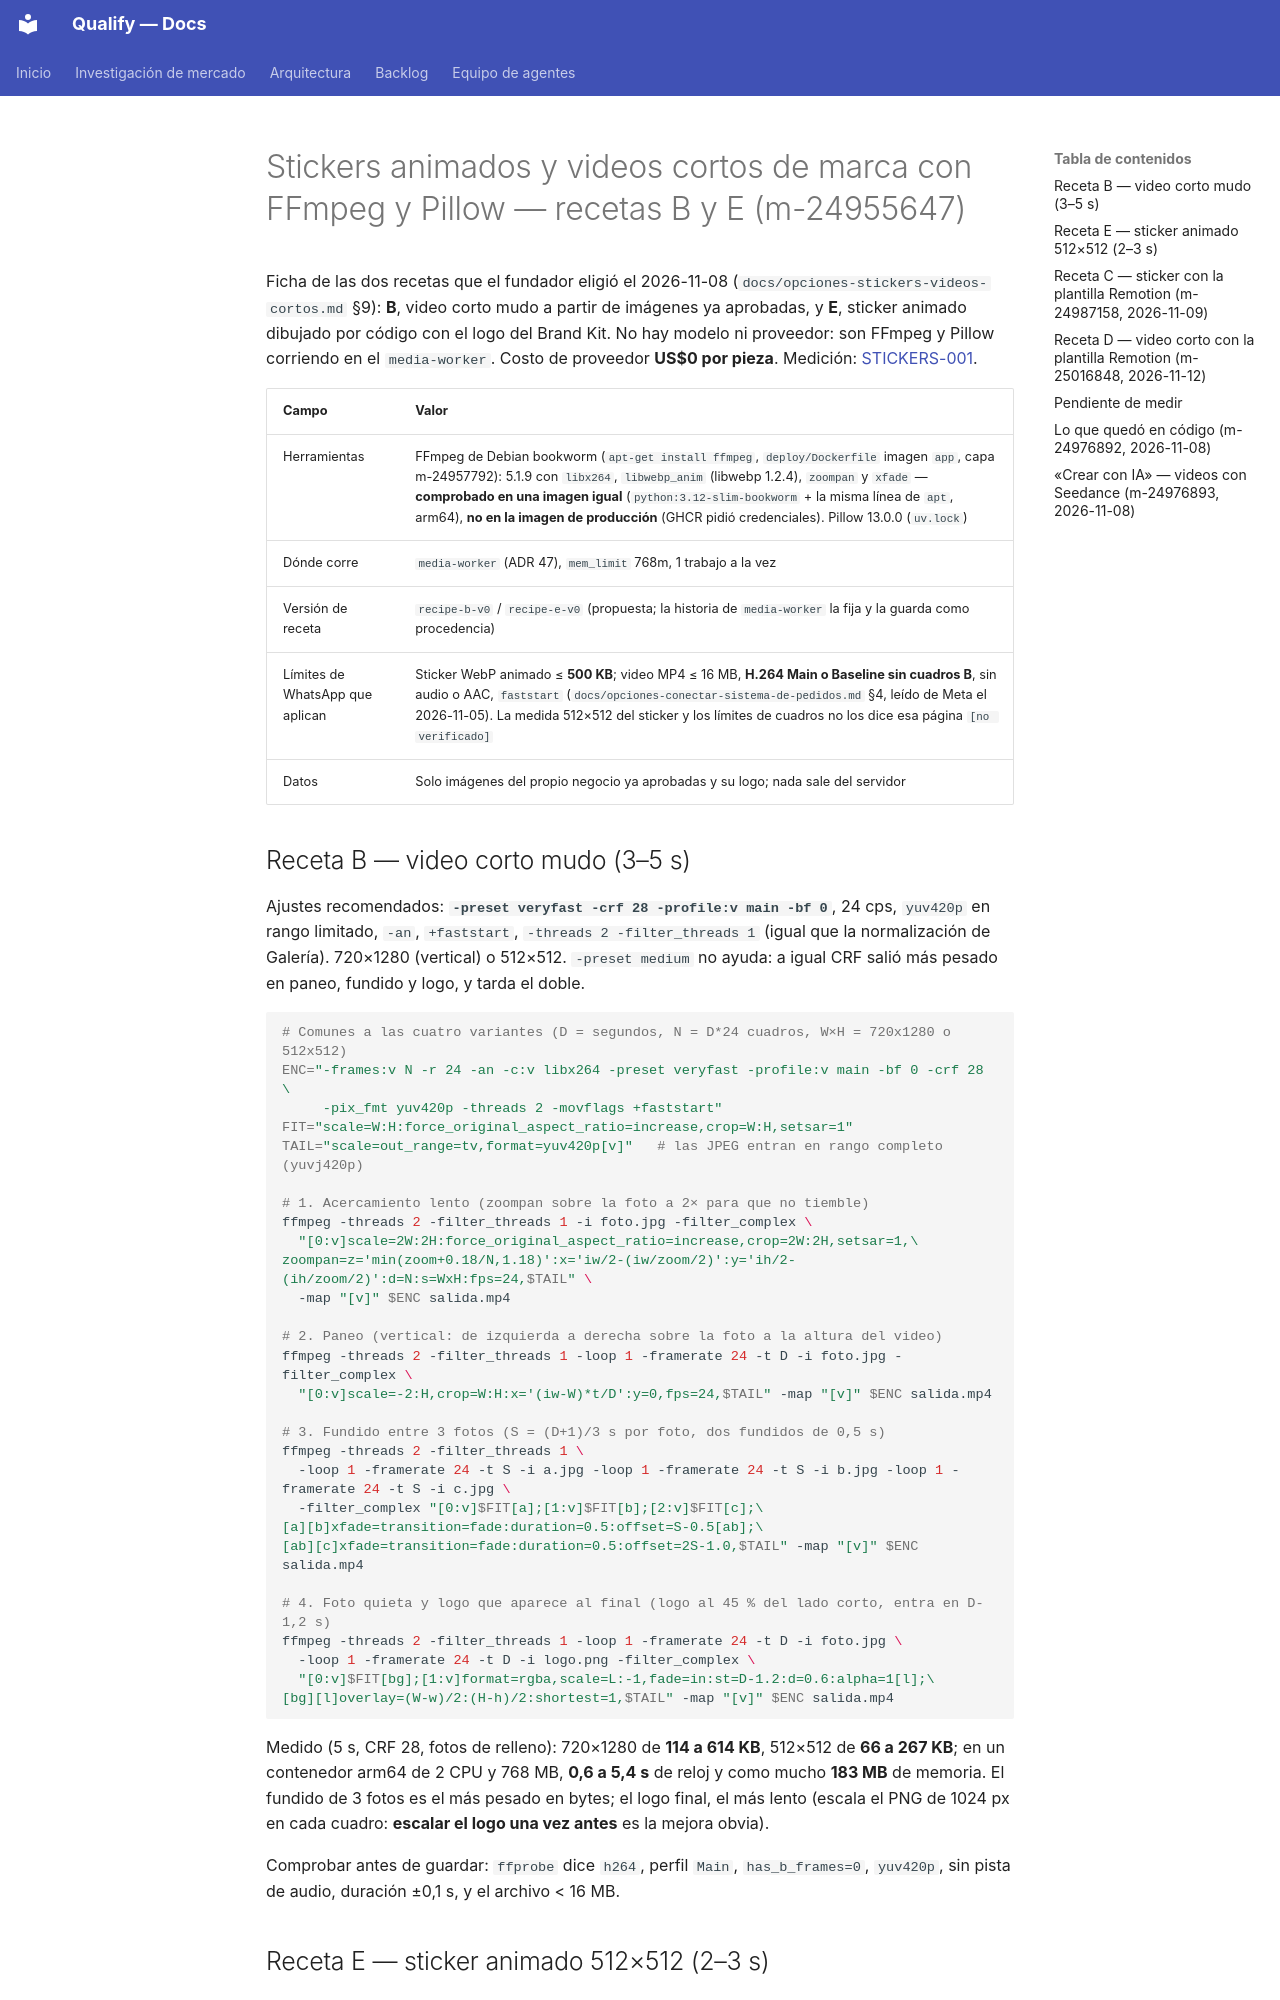

repository: AttitudeFactory/Qualify · page: modelos-generativos/stickers-videos-ffmpeg/index.html · generator: mkdocs

# Stickers animados y videos cortos de marca con FFmpeg y Pillow — recetas B y E (m-24955647)

Ficha de las dos recetas que el fundador eligió el 2026-11-08 (`docs/opciones-stickers-videos-cortos.md`
§9): **B**, video corto mudo a partir de imágenes ya aprobadas, y **E**, sticker animado dibujado
por código con el logo del Brand Kit. No hay modelo ni proveedor: son FFmpeg y Pillow corriendo en
el `media-worker`. Costo de proveedor **US$0 por pieza**. Medición: [STICKERS-001](pruebas.md#stickers-001).

| Campo | Valor |
|---|---|
| Herramientas | FFmpeg de Debian bookworm (`apt-get install ffmpeg`, `deploy/Dockerfile` imagen `app`, capa m-24957792): 5.1.9 con `libx264`, `libwebp_anim` (libwebp 1.2.4), `zoompan` y `xfade` — **comprobado en una imagen igual** (`python:3.12-slim-bookworm` + la misma línea de `apt`, arm64), **no en la imagen de producción** (GHCR pidió credenciales). Pillow 13.0.0 (`uv.lock`) |
| Dónde corre | `media-worker` (ADR 47), `mem_limit` 768m, 1 trabajo a la vez |
| Versión de receta | `recipe-b-v0` / `recipe-e-v0` (propuesta; la historia de `media-worker` la fija y la guarda como procedencia) |
| Límites de WhatsApp que aplican | Sticker WebP animado ≤ **500 KB**; video MP4 ≤ 16 MB, **H.264 Main o Baseline sin cuadros B**, sin audio o AAC, `faststart` (`docs/opciones-conectar-sistema-de-pedidos.md` §4, leído de Meta el 2026-11-05). La medida 512×512 del sticker y los límites de cuadros no los dice esa página `[no verificado]` |
| Datos | Solo imágenes del propio negocio ya aprobadas y su logo; nada sale del servidor |

## Receta B — video corto mudo (3–5 s)

Ajustes recomendados: **`-preset veryfast -crf 28 -profile:v main -bf 0`**, 24 cps, `yuv420p` en
rango limitado, `-an`, `+faststart`, `-threads 2 -filter_threads 1` (igual que la normalización de
Galería). 720×1280 (vertical) o 512×512. `-preset medium` no ayuda: a igual CRF salió más pesado
en paneo, fundido y logo, y tarda el doble.

```bash
# Comunes a las cuatro variantes (D = segundos, N = D*24 cuadros, W×H = 720x1280 o 512x512)
ENC="-frames:v N -r 24 -an -c:v libx264 -preset veryfast -profile:v main -bf 0 -crf 28 \
     -pix_fmt yuv420p -threads 2 -movflags +faststart"
FIT="scale=W:H:force_original_aspect_ratio=increase,crop=W:H,setsar=1"
TAIL="scale=out_range=tv,format=yuv420p[v]"   # las JPEG entran en rango completo (yuvj420p)

# 1. Acercamiento lento (zoompan sobre la foto a 2× para que no tiemble)
ffmpeg -threads 2 -filter_threads 1 -i foto.jpg -filter_complex \
  "[0:v]scale=2W:2H:force_original_aspect_ratio=increase,crop=2W:2H,setsar=1,\
zoompan=z='min(zoom+0.18/N,1.18)':x='iw/2-(iw/zoom/2)':y='ih/2-(ih/zoom/2)':d=N:s=WxH:fps=24,$TAIL" \
  -map "[v]" $ENC salida.mp4

# 2. Paneo (vertical: de izquierda a derecha sobre la foto a la altura del video)
ffmpeg -threads 2 -filter_threads 1 -loop 1 -framerate 24 -t D -i foto.jpg -filter_complex \
  "[0:v]scale=-2:H,crop=W:H:x='(iw-W)*t/D':y=0,fps=24,$TAIL" -map "[v]" $ENC salida.mp4

# 3. Fundido entre 3 fotos (S = (D+1)/3 s por foto, dos fundidos de 0,5 s)
ffmpeg -threads 2 -filter_threads 1 \
  -loop 1 -framerate 24 -t S -i a.jpg -loop 1 -framerate 24 -t S -i b.jpg -loop 1 -framerate 24 -t S -i c.jpg \
  -filter_complex "[0:v]$FIT[a];[1:v]$FIT[b];[2:v]$FIT[c];\
[a][b]xfade=transition=fade:duration=0.5:offset=S-0.5[ab];\
[ab][c]xfade=transition=fade:duration=0.5:offset=2S-1.0,$TAIL" -map "[v]" $ENC salida.mp4

# 4. Foto quieta y logo que aparece al final (logo al 45 % del lado corto, entra en D-1,2 s)
ffmpeg -threads 2 -filter_threads 1 -loop 1 -framerate 24 -t D -i foto.jpg \
  -loop 1 -framerate 24 -t D -i logo.png -filter_complex \
  "[0:v]$FIT[bg];[1:v]format=rgba,scale=L:-1,fade=in:st=D-1.2:d=0.6:alpha=1[l];\
[bg][l]overlay=(W-w)/2:(H-h)/2:shortest=1,$TAIL" -map "[v]" $ENC salida.mp4
```

Medido (5 s, CRF 28, fotos de relleno): 720×1280 de **114 a 614 KB**, 512×512 de **66 a 267 KB**;
en un contenedor arm64 de 2 CPU y 768 MB, **0,6 a 5,4 s** de reloj y como mucho **183 MB** de
memoria. El fundido de 3 fotos es el más pesado en bytes; el logo final, el más lento (escala el
PNG de 1024 px en cada cuadro: **escalar el logo una vez antes** es la mejora obvia).

Comprobar antes de guardar: `ffprobe` dice `h264`, perfil `Main`, `has_b_frames=0`, `yuv420p`,
sin pista de audio, duración ±0,1 s, y el archivo < 16 MB.
